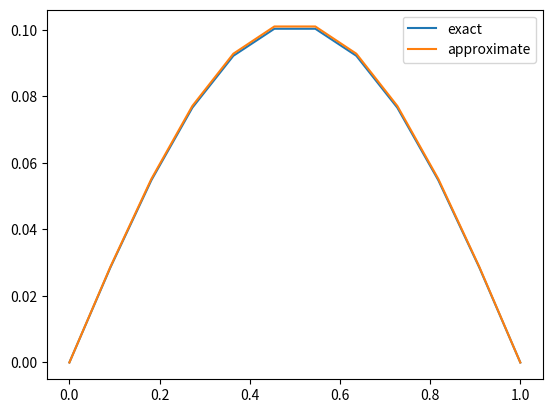

Generate this figure with matplotlib:
import numpy as np
import matplotlib.pyplot as plt

def solve_bvp(a, b, p, f, alpha, beta, M=100):

    # Assemble the (M + 2) x (M + 2) system matrix A and (M + 2) x 1 right hand
    # side vector F, where A * U = F and U is the (M + 2) x 1 solution vector.
    A = np.zeros((M + 2, M + 2))
    F = np.zeros(M + 2)

    # equations 1 through M
    h = (b-a)/(M+1) 
    for i in range(1, M + 1):
        A[i, i - 1] = -p/h**2
        A[i, i] = 2*p/h**2
        A[i, i + 1] = -p/h**2
        F[i] = f(a + h*i) 

    # equation 0
    A[0, 0] = 1
    F[0] = alpha

    # equation M + 1
    A[M+1, M+1] = 1
    F[M+1] = beta

    # solve A * U = F
    U = np.linalg.solve(A, F)

    return U

def test_bvp(a, b, p, f, alpha, beta, M):

    # exact solution at the discrete grid points
    h = (b-a)/(M+1) 
    xs = [a + i * h for i in range(M + 2)]
    U_exact = [u_exact(x) for x in xs]

    # approximate solution
    U = solve_bvp(a, b, p, f, alpha, beta, M)

    # plot solutions
    plt.plot(xs, U_exact, label="exact")
    plt.plot(xs, U, label="approximate")
    plt.legend()
    plt.show()

def compute_errors(a, b, p, f, alpha, beta):

    # table headers
    print("h\t\tE_M")

    for M in [9, 19, 39, 79, 159]:
        U = solve_bvp(a, b, p, f, alpha, beta, M)

        # exact solution at the discrete grid points
        h = (b-a)/(M+1) 
        xs = [a + i * h for i in range(M + 2)]
        U_exact = [u_exact(x) for x in xs]

        E_M = max([ abs(U[i] - U_exact[i]) for i in range(M + 2)]) 

        # table entry
        print("{:e}\t{:e}".format(h, E_M))

if __name__ == "__main__":
    M=10
    a = 0
    b = 1
    p = 1
    f=lambda x: np.sin(np.pi*x)
    alpha=0
    beta=0

    # exact solution
    def u_exact(x):
        return (1/np.pi)**2*np.sin(np.pi*x) 

    compute_errors(a, b, p, f, alpha, beta)
    test_bvp(a, b, p, f, alpha, beta, M)
